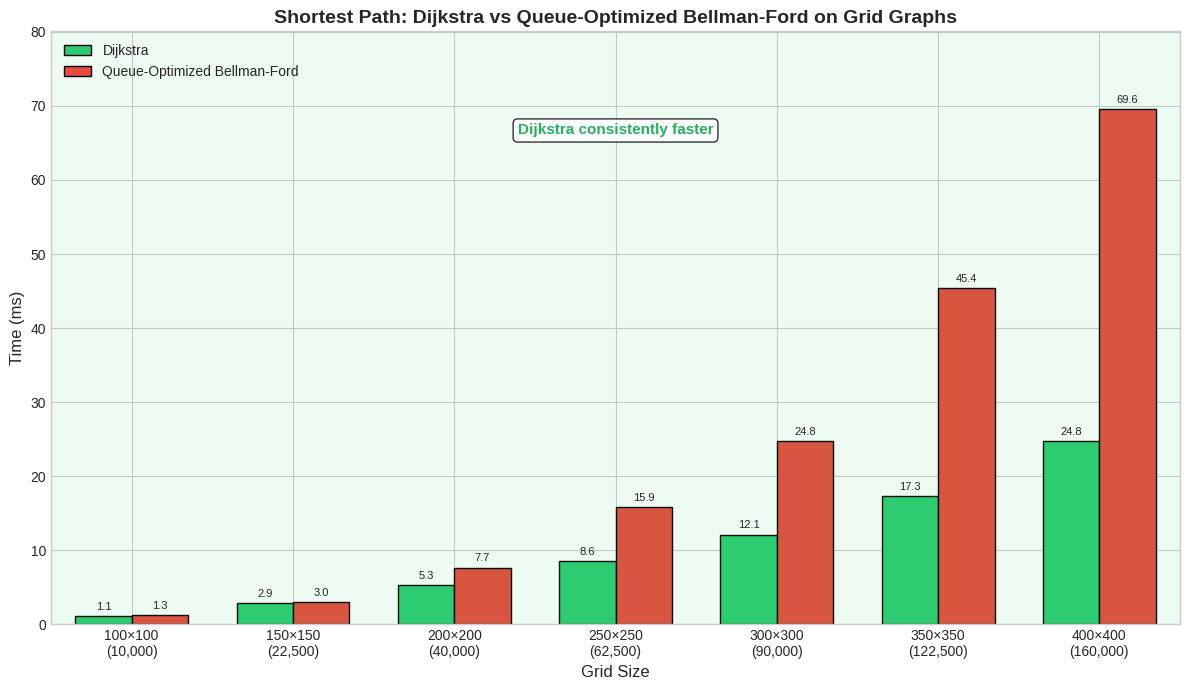
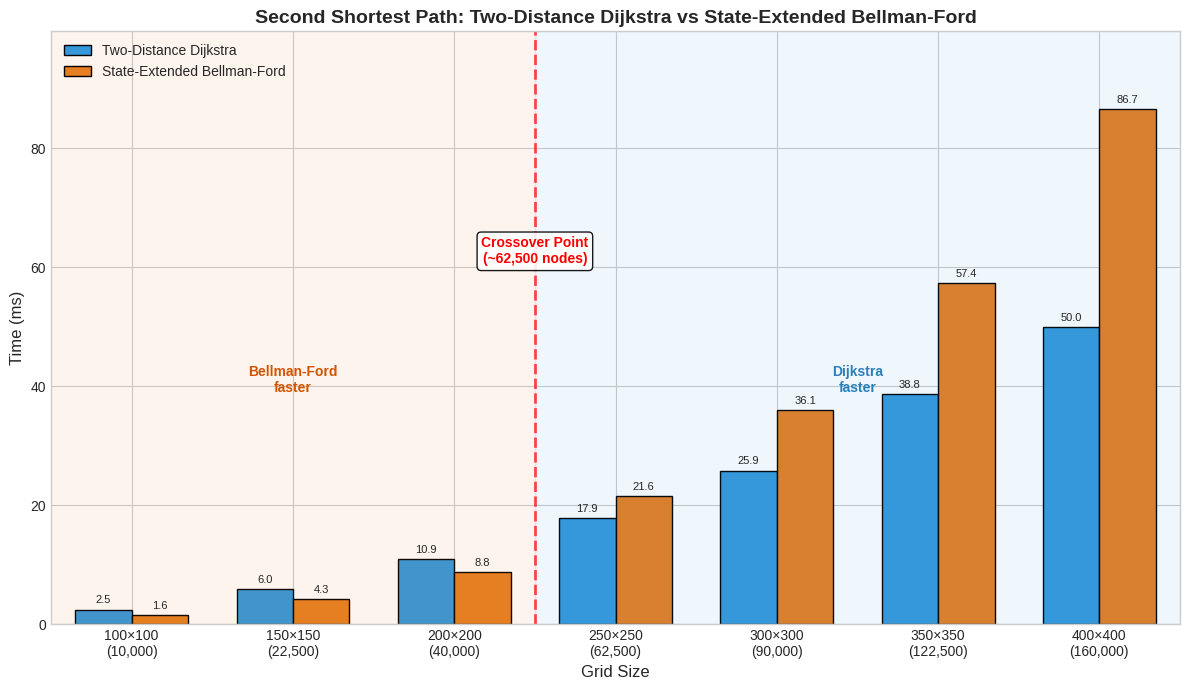
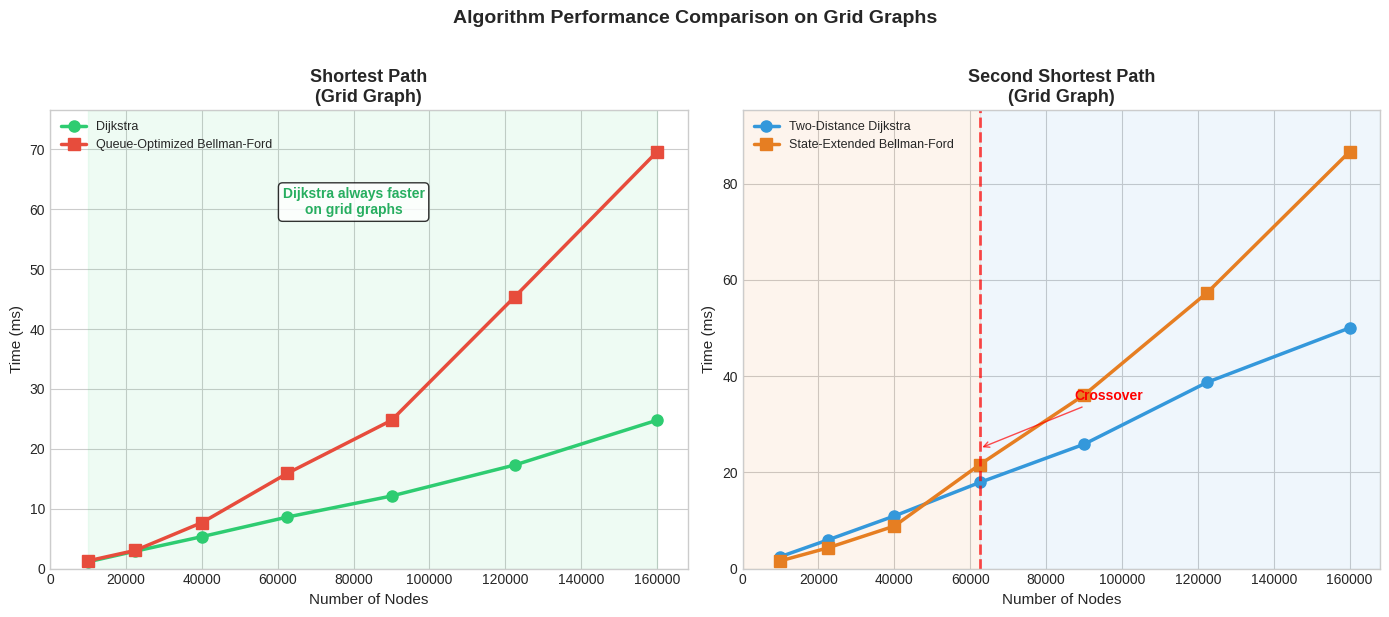
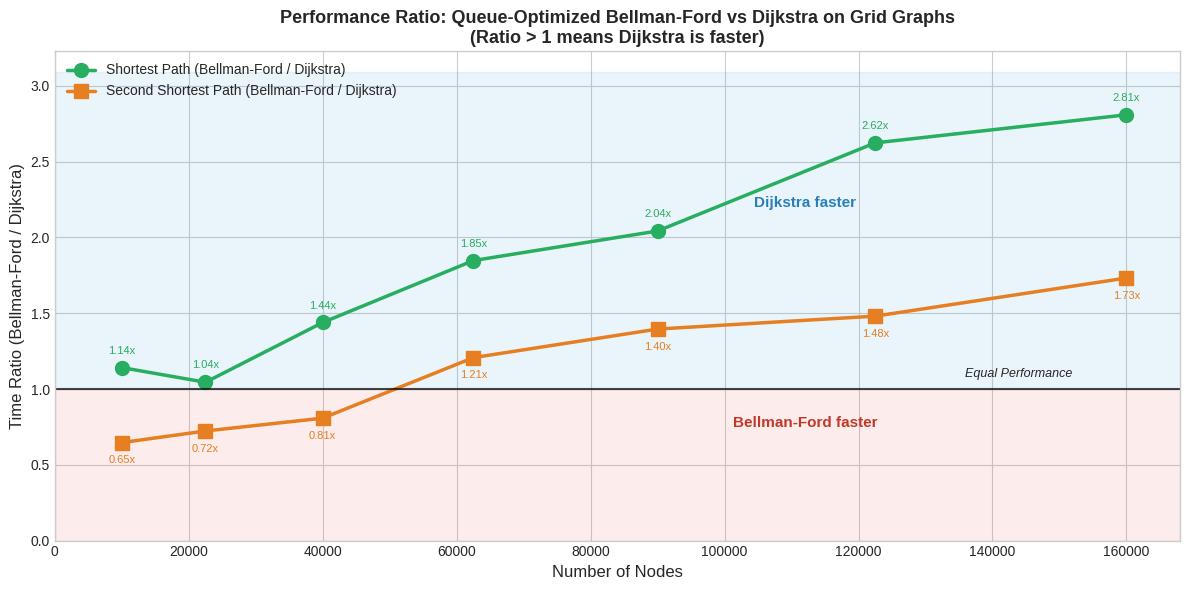

Write the Python code that produced these figures, in order.
"""
Benchmark 可视化脚本

生成三张图：
1. 最短路径：Dijkstra vs Queue-Optimized Bellman-Ford
2. 次短路径：Two-Distance Dijkstra vs State-Extended Bellman-Ford
3. 综合对比
"""

import matplotlib.pyplot as plt
import numpy as np

# 设置样式
plt.rcParams['font.family'] = ['DejaVu Sans', 'sans-serif']
plt.rcParams['axes.unicode_minus'] = False
plt.style.use('seaborn-v0_8-whitegrid')

# 数据：网格大小
grid_sizes = [100, 150, 200, 250, 300, 350, 400]
nodes = [s * s for s in grid_sizes]

# 最短路径数据 (ms) - 完整数据
shortest_dijkstra = [1.13, 2.91, 5.33, 8.60, 12.12, 17.30, 24.78]
shortest_bellman_ford = [1.29, 3.04, 7.67, 15.89, 24.76, 45.40, 69.62]

# 次短路径数据 (ms) - 完整数据
second_dijkstra = [2.49, 5.96, 10.93, 17.90, 25.85, 38.75, 50.03]
second_bellman_ford = [1.61, 4.31, 8.83, 21.61, 36.08, 57.39, 86.68]

# 算法名称
BELLMAN_FORD_SHORT = "Queue-Optimized\nBellman-Ford"
BELLMAN_FORD_LABEL = "Queue-Optimized Bellman-Ford"
BELLMAN_FORD_SECOND = "State-Extended\nBellman-Ford"
BELLMAN_FORD_SECOND_LABEL = "State-Extended Bellman-Ford"


def plot_shortest_path():
    """绘制最短路径对比图"""
    fig, ax = plt.subplots(figsize=(12, 7))

    x = np.arange(len(grid_sizes))
    width = 0.35

    bars1 = ax.bar(x - width/2, shortest_dijkstra, width,
                   label='Dijkstra', color='#2ecc71', edgecolor='black')
    bars2 = ax.bar(x + width/2, shortest_bellman_ford, width,
                   label=BELLMAN_FORD_LABEL, color='#e74c3c', edgecolor='black')

    ax.set_xlabel('Grid Size', fontsize=12)
    ax.set_ylabel('Time (ms)', fontsize=12)
    ax.set_title('Shortest Path: Dijkstra vs Queue-Optimized Bellman-Ford on Grid Graphs',
                 fontsize=14, fontweight='bold')
    ax.set_xticks(x)
    ax.set_xticklabels([f'{s}×{s}\n({n:,})' for s, n in zip(grid_sizes, nodes)])
    ax.legend(loc='upper left', fontsize=10)

    # 添加数值标签
    for bar in bars1:
        height = bar.get_height()
        ax.annotate(f'{height:.1f}',
                    xy=(bar.get_x() + bar.get_width() / 2, height),
                    xytext=(0, 3), textcoords="offset points",
                    ha='center', va='bottom', fontsize=8)
    for bar in bars2:
        height = bar.get_height()
        ax.annotate(f'{height:.1f}',
                    xy=(bar.get_x() + bar.get_width() / 2, height),
                    xytext=(0, 3), textcoords="offset points",
                    ha='center', va='bottom', fontsize=8)

    # Dijkstra 始终更快的区域着色
    ax.fill_between([-0.5, 6.5], 0, max(shortest_bellman_ford) * 1.15,
                    alpha=0.08, color='#2ecc71')
    ax.text(3, max(shortest_bellman_ford) * 0.95, 'Dijkstra consistently faster',
            ha='center', fontsize=11, color='#27ae60', fontweight='bold',
            bbox=dict(boxstyle='round', facecolor='white', alpha=0.8))

    ax.set_xlim(-0.5, 6.5)
    ax.set_ylim(0, max(shortest_bellman_ford) * 1.15)

    plt.tight_layout()
    plt.savefig('shortest_path_benchmark.png', dpi=150, bbox_inches='tight')
    plt.close()
    print("Saved: shortest_path_benchmark.png")


def plot_second_shortest_path():
    """绘制次短路径对比图"""
    fig, ax = plt.subplots(figsize=(12, 7))

    x = np.arange(len(grid_sizes))
    width = 0.35

    bars1 = ax.bar(x - width/2, second_dijkstra, width,
                   label='Two-Distance Dijkstra', color='#3498db', edgecolor='black')
    bars2 = ax.bar(x + width/2, second_bellman_ford, width,
                   label=BELLMAN_FORD_SECOND_LABEL, color='#e67e22', edgecolor='black')

    ax.set_xlabel('Grid Size', fontsize=12)
    ax.set_ylabel('Time (ms)', fontsize=12)
    ax.set_title('Second Shortest Path: Two-Distance Dijkstra vs State-Extended Bellman-Ford',
                 fontsize=14, fontweight='bold')
    ax.set_xticks(x)
    ax.set_xticklabels([f'{s}×{s}\n({n:,})' for s, n in zip(grid_sizes, nodes)])
    ax.legend(loc='upper left', fontsize=10)

    # 添加数值标签
    for bar in bars1:
        height = bar.get_height()
        ax.annotate(f'{height:.1f}',
                    xy=(bar.get_x() + bar.get_width() / 2, height),
                    xytext=(0, 3), textcoords="offset points",
                    ha='center', va='bottom', fontsize=8)
    for bar in bars2:
        height = bar.get_height()
        ax.annotate(f'{height:.1f}',
                    xy=(bar.get_x() + bar.get_width() / 2, height),
                    xytext=(0, 3), textcoords="offset points",
                    ha='center', va='bottom', fontsize=8)

    # 标注转折点 (在 200x200 和 250x250 之间)
    crossover_x = 2.5
    ax.axvline(x=crossover_x, color='red', linestyle='--', alpha=0.7, linewidth=2)
    ax.annotate('Crossover Point\n(~62,500 nodes)',
                xy=(crossover_x, max(second_bellman_ford) * 0.7),
                ha='center', fontsize=10, color='red', fontweight='bold',
                bbox=dict(boxstyle='round', facecolor='white', alpha=0.9))

    # 添加区域着色
    ax.fill_between([-0.5, crossover_x], 0, max(second_bellman_ford) * 1.15,
                    alpha=0.08, color='#e67e22')
    ax.fill_between([crossover_x, 6.5], 0, max(second_bellman_ford) * 1.15,
                    alpha=0.08, color='#3498db')

    # 区域标签
    ax.text(1, max(second_bellman_ford) * 0.45, 'Bellman-Ford\nfaster',
            ha='center', fontsize=10, color='#d35400', fontweight='bold')
    ax.text(4.5, max(second_bellman_ford) * 0.45, 'Dijkstra\nfaster',
            ha='center', fontsize=10, color='#2980b9', fontweight='bold')

    ax.set_xlim(-0.5, 6.5)
    ax.set_ylim(0, max(second_bellman_ford) * 1.15)

    plt.tight_layout()
    plt.savefig('second_shortest_path_benchmark.png', dpi=150, bbox_inches='tight')
    plt.close()
    print("Saved: second_shortest_path_benchmark.png")


def plot_combined():
    """绘制综合对比图 - 折线图"""
    fig, (ax1, ax2) = plt.subplots(1, 2, figsize=(14, 6))

    # 左图：最短路径
    ax1.plot(nodes, shortest_dijkstra, 'o-',
             color='#2ecc71', linewidth=2.5, markersize=8, label='Dijkstra')
    ax1.plot(nodes, shortest_bellman_ford, 's-',
             color='#e74c3c', linewidth=2.5, markersize=8, label=BELLMAN_FORD_LABEL)

    ax1.set_xlabel('Number of Nodes', fontsize=11)
    ax1.set_ylabel('Time (ms)', fontsize=11)
    ax1.set_title('Shortest Path\n(Grid Graph)', fontsize=13, fontweight='bold')
    ax1.legend(loc='upper left', fontsize=9)
    ax1.set_xlim(0, max(nodes) * 1.05)
    ax1.set_ylim(0, max(shortest_bellman_ford) * 1.1)

    # 左图着色
    ax1.fill_between(nodes, 0, [max(shortest_bellman_ford) * 1.1] * len(nodes),
                     alpha=0.08, color='#2ecc71')
    ax1.text(max(nodes) * 0.5, max(shortest_bellman_ford) * 0.85,
             'Dijkstra always faster\non grid graphs',
             ha='center', fontsize=10, color='#27ae60', fontweight='bold',
             bbox=dict(boxstyle='round', facecolor='white', alpha=0.8))

    # 右图：次短路径
    ax2.plot(nodes, second_dijkstra, 'o-',
             color='#3498db', linewidth=2.5, markersize=8, label='Two-Distance Dijkstra')
    ax2.plot(nodes, second_bellman_ford, 's-',
             color='#e67e22', linewidth=2.5, markersize=8, label=BELLMAN_FORD_SECOND_LABEL)

    # 标注转折点
    crossover_nodes = 62500
    ax2.axvline(x=crossover_nodes, color='red', linestyle='--', alpha=0.7, linewidth=2)
    ax2.annotate('Crossover',
                 xy=(crossover_nodes, 25),
                 xytext=(crossover_nodes + 25000, 35),
                 fontsize=10, color='red', fontweight='bold',
                 arrowprops=dict(arrowstyle='->', color='red', alpha=0.7))

    ax2.set_xlabel('Number of Nodes', fontsize=11)
    ax2.set_ylabel('Time (ms)', fontsize=11)
    ax2.set_title('Second Shortest Path\n(Grid Graph)', fontsize=13, fontweight='bold')
    ax2.legend(loc='upper left', fontsize=9)

    # 右图区域着色
    ax2.fill_between([0, crossover_nodes], 0, max(second_bellman_ford) * 1.1,
                     alpha=0.08, color='#e67e22')
    ax2.fill_between([crossover_nodes, max(nodes) * 1.05], 0, max(second_bellman_ford) * 1.1,
                     alpha=0.08, color='#3498db')

    ax2.set_xlim(0, max(nodes) * 1.05)
    ax2.set_ylim(0, max(second_bellman_ford) * 1.1)

    plt.suptitle('Algorithm Performance Comparison on Grid Graphs',
                 fontsize=14, fontweight='bold', y=1.02)
    plt.tight_layout()
    plt.savefig('combined_benchmark.png', dpi=150, bbox_inches='tight')
    plt.close()
    print("Saved: combined_benchmark.png")


def plot_speedup_line():
    """绘制加速比折线图 - 更清晰地展示趋势"""
    fig, ax = plt.subplots(figsize=(12, 6))

    # 计算加速比：Bellman-Ford 时间 / Dijkstra 时间
    # > 1 表示 Dijkstra 更快，< 1 表示 Bellman-Ford 更快
    shortest_ratio = [s / d for d, s in zip(shortest_dijkstra, shortest_bellman_ford)]
    second_ratio = [s / d for d, s in zip(second_dijkstra, second_bellman_ford)]

    ax.plot(nodes, shortest_ratio, 'o-',
            color='#27ae60', linewidth=2.5, markersize=10,
            label='Shortest Path (Bellman-Ford / Dijkstra)')
    ax.plot(nodes, second_ratio, 's-',
            color='#e67e22', linewidth=2.5, markersize=10,
            label='Second Shortest Path (Bellman-Ford / Dijkstra)')

    # 基准线
    ax.axhline(y=1, color='black', linestyle='-', linewidth=1.5, alpha=0.7)
    ax.text(max(nodes) * 0.95, 1.08, 'Equal Performance', ha='right', fontsize=9,
            fontstyle='italic')

    # 区域着色
    ax.fill_between([0, max(nodes) * 1.05], 1, max(max(shortest_ratio), max(second_ratio)) * 1.1,
                    alpha=0.1, color='#3498db', label='_Dijkstra faster region')
    ax.fill_between([0, max(nodes) * 1.05], 0, 1,
                    alpha=0.1, color='#e74c3c', label='_Bellman-Ford faster region')

    ax.text(max(nodes) * 0.7, 0.75, 'Bellman-Ford faster', ha='center', fontsize=11,
            color='#c0392b', fontweight='bold')
    ax.text(max(nodes) * 0.7, 2.2, 'Dijkstra faster', ha='center', fontsize=11,
            color='#2980b9', fontweight='bold')

    ax.set_xlabel('Number of Nodes', fontsize=12)
    ax.set_ylabel('Time Ratio (Bellman-Ford / Dijkstra)', fontsize=12)
    ax.set_title('Performance Ratio: Queue-Optimized Bellman-Ford vs Dijkstra on Grid Graphs\n'
                 '(Ratio > 1 means Dijkstra is faster)',
                 fontsize=13, fontweight='bold')
    ax.legend(loc='upper left', fontsize=10)

    ax.set_xlim(0, max(nodes) * 1.05)
    ax.set_ylim(0, max(max(shortest_ratio), max(second_ratio)) * 1.15)

    # 添加数据点标签
    for i, (n, r1, r2) in enumerate(zip(nodes, shortest_ratio, second_ratio)):
        ax.annotate(f'{r1:.2f}x', (n, r1), textcoords="offset points",
                    xytext=(0, 10), ha='center', fontsize=8, color='#27ae60')
        offset = -15 if r2 < r1 else 10
        ax.annotate(f'{r2:.2f}x', (n, r2), textcoords="offset points",
                    xytext=(0, offset), ha='center', fontsize=8, color='#e67e22')

    plt.tight_layout()
    plt.savefig('speedup_ratio.png', dpi=150, bbox_inches='tight')
    plt.close()
    print("Saved: speedup_ratio.png")


if __name__ == '__main__':
    print("Generating benchmark visualizations...")
    print()

    plot_shortest_path()
    plot_second_shortest_path()
    plot_combined()
    plot_speedup_line()

    print()
    print("All images generated successfully!")
    print()
    print("Files created:")
    print("  1. shortest_path_benchmark.png      - Shortest path comparison")
    print("  2. second_shortest_path_benchmark.png - Second shortest path comparison")
    print("  3. combined_benchmark.png           - Side-by-side comparison")
    print("  4. speedup_ratio.png                - Performance ratio trends")
